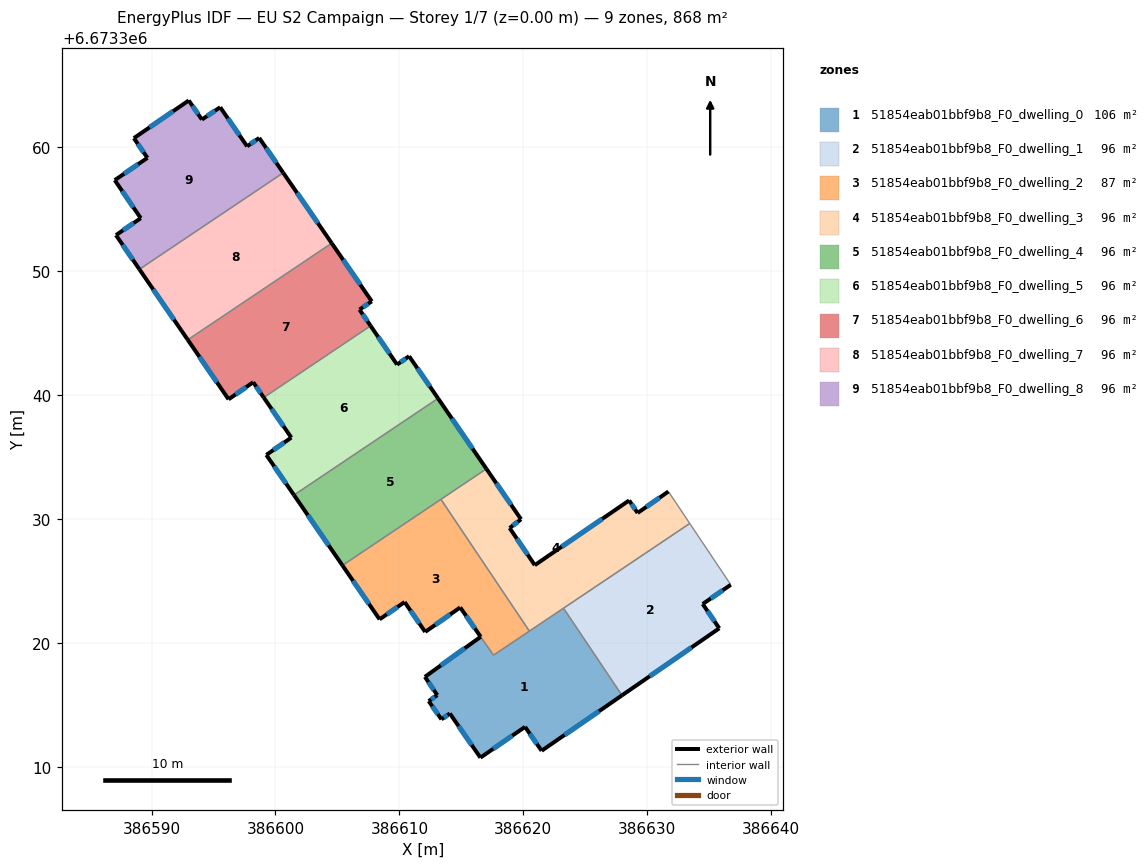
=== STOREY PLAN SPEC (per zone: floor XY polygon, exterior-wall plan segments, windows/doors) ===
zone 1: 51854eab01bbf9b8_F0_dwelling_0  (106.0 m²)
  floor: (386623.24, 6673322.80) (386627.96, 6673315.77) (386621.48, 6673311.30) (386620.14, 6673313.23) (386616.54, 6673310.75) (386614.07, 6673314.31) (386613.40, 6673313.83) (386612.36, 6673315.30) (386613.06, 6673315.78) (386612.06, 6673317.26) (386616.56, 6673320.50) (386617.59, 6673319.01)
  exterior wall: (386613.40, 6673313.83) – (386614.07, 6673314.31)  [0.8 m]
    window: (386613.59, 6673313.97) – (386613.88, 6673314.17)  [0.5 m²]
  exterior wall: (386612.36, 6673315.30) – (386613.40, 6673313.83)  [1.8 m]
    window: (386612.66, 6673314.88) – (386613.10, 6673314.25)  [1.0 m²]
  exterior wall: (386613.06, 6673315.78) – (386612.36, 6673315.30)  [0.8 m]
    window: (386612.86, 6673315.65) – (386612.56, 6673315.44)  [0.5 m²]
  exterior wall: (386612.06, 6673317.26) – (386613.06, 6673315.78)  [1.8 m]
    window: (386612.34, 6673316.84) – (386612.77, 6673316.21)  [1.0 m²]
  exterior wall: (386616.56, 6673320.50) – (386612.06, 6673317.26)  [5.5 m]
    window: (386615.27, 6673319.57) – (386613.34, 6673318.19)  [3.1 m²]
  exterior wall: (386621.48, 6673311.30) – (386627.96, 6673315.77)  [7.9 m]
    window: (386623.33, 6673312.58) – (386626.11, 6673314.49)  [4.3 m²]
  exterior wall: (386620.14, 6673313.23) – (386621.48, 6673311.30)  [2.3 m]
    window: (386620.52, 6673312.68) – (386621.09, 6673311.85)  [1.3 m²]
  exterior wall: (386616.54, 6673310.75) – (386620.14, 6673313.23)  [4.4 m]
    window: (386617.57, 6673311.45) – (386619.11, 6673312.52)  [2.4 m²]
  exterior wall: (386614.07, 6673314.31) – (386616.54, 6673310.75)  [4.3 m]
    window: (386614.78, 6673313.29) – (386615.83, 6673311.76)  [2.4 m²]
  interior walls: 4
zone 2: 51854eab01bbf9b8_F0_dwelling_1  (96.5 m²)
  floor: (386633.43, 6673329.64) (386636.74, 6673324.69) (386634.47, 6673323.14) (386635.81, 6673321.18) (386627.96, 6673315.77) (386623.24, 6673322.80)
  exterior wall: (386634.47, 6673323.14) – (386636.74, 6673324.69)  [2.7 m]
    window: (386635.12, 6673323.58) – (386636.09, 6673324.25)  [1.5 m²]
  exterior wall: (386635.81, 6673321.18) – (386634.47, 6673323.14)  [2.4 m]
    window: (386635.43, 6673321.74) – (386634.86, 6673322.58)  [1.3 m²]
  exterior wall: (386627.96, 6673315.77) – (386635.81, 6673321.18)  [9.5 m]
    window: (386630.21, 6673317.32) – (386633.57, 6673319.63)  [5.3 m²]
  interior walls: 3
zone 3: 51854eab01bbf9b8_F0_dwelling_2  (86.9 m²)
  floor: (386613.35, 6673331.59) (386620.49, 6673320.95) (386617.60, 6673319.01) (386614.91, 6673322.87) (386612.08, 6673320.89) (386610.42, 6673323.30) (386608.40, 6673321.90) (386605.41, 6673326.25)
  exterior wall: (386612.08, 6673320.89) – (386614.91, 6673322.87)  [3.4 m]
    window: (386612.89, 6673321.45) – (386614.10, 6673322.30)  [1.9 m²]
  exterior wall: (386610.42, 6673323.30) – (386612.08, 6673320.89)  [2.9 m]
    window: (386610.90, 6673322.61) – (386611.61, 6673321.58)  [1.6 m²]
  exterior wall: (386608.40, 6673321.90) – (386610.42, 6673323.30)  [2.5 m]
    window: (386608.98, 6673322.30) – (386609.85, 6673322.90)  [1.4 m²]
  exterior wall: (386605.41, 6673326.25) – (386608.40, 6673321.90)  [5.3 m]
    window: (386606.26, 6673325.01) – (386607.55, 6673323.15)  [2.9 m²]
  exterior wall: (386614.91, 6673322.87) – (386616.56, 6673320.50)  [2.9 m]
    window: (386615.38, 6673322.19) – (386616.09, 6673321.17)  [1.6 m²]
  interior walls: 4
zone 4: 51854eab01bbf9b8_F0_dwelling_3  (96.5 m²)
  floor: (386631.71, 6673332.22) (386633.43, 6673329.64) (386620.49, 6673320.95) (386613.35, 6673331.59) (386617.02, 6673334.05) (386619.81, 6673329.98) (386618.90, 6673329.27) (386620.92, 6673326.28) (386628.54, 6673331.50) (386629.22, 6673330.49)
  exterior wall: (386619.81, 6673329.98) – (386617.02, 6673334.05)  [4.9 m]
    window: (386619.02, 6673331.14) – (386617.82, 6673332.89)  [2.7 m²]
  exterior wall: (386618.90, 6673329.27) – (386619.81, 6673329.98)  [1.2 m]
    window: (386619.16, 6673329.47) – (386619.55, 6673329.78)  [0.6 m²]
  exterior wall: (386620.92, 6673326.28) – (386618.90, 6673329.27)  [3.6 m]
    window: (386620.35, 6673327.13) – (386619.48, 6673328.42)  [2.0 m²]
  exterior wall: (386628.54, 6673331.50) – (386620.92, 6673326.28)  [9.2 m]
    window: (386626.36, 6673330.01) – (386623.10, 6673327.77)  [5.1 m²]
  exterior wall: (386629.22, 6673330.49) – (386628.54, 6673331.50)  [1.2 m]
    window: (386629.03, 6673330.78) – (386628.73, 6673331.21)  [0.7 m²]
  exterior wall: (386631.71, 6673332.22) – (386629.22, 6673330.49)  [3.0 m]
    window: (386631.00, 6673331.72) – (386629.93, 6673330.98)  [1.7 m²]
  interior walls: 5
zone 5: 51854eab01bbf9b8_F0_dwelling_4  (96.5 m²)
  floor: (386613.12, 6673339.73) (386617.02, 6673334.05) (386605.41, 6673326.25) (386601.49, 6673331.93)
  exterior wall: (386617.02, 6673334.05) – (386613.12, 6673339.73)  [6.9 m]
    window: (386615.91, 6673335.67) – (386614.23, 6673338.11)  [3.8 m²]
  exterior wall: (386601.49, 6673331.93) – (386605.41, 6673326.25)  [6.9 m]
    window: (386602.61, 6673330.31) – (386604.29, 6673327.88)  [3.8 m²]
  interior walls: 3
zone 6: 51854eab01bbf9b8_F0_dwelling_5  (96.5 m²)
  floor: (386610.78, 6673343.14) (386613.12, 6673339.73) (386601.49, 6673331.93) (386599.26, 6673335.17) (386601.28, 6673336.57) (386599.05, 6673339.80) (386607.68, 6673345.59) (386609.81, 6673342.46)
  exterior wall: (386599.26, 6673335.17) – (386601.49, 6673331.93)  [3.9 m]
    window: (386599.90, 6673334.24) – (386600.86, 6673332.86)  [2.2 m²]
  exterior wall: (386601.28, 6673336.57) – (386599.26, 6673335.17)  [2.5 m]
    window: (386600.70, 6673336.17) – (386599.84, 6673335.57)  [1.4 m²]
  exterior wall: (386599.05, 6673339.80) – (386601.28, 6673336.57)  [3.9 m]
    window: (386599.69, 6673338.88) – (386600.64, 6673337.49)  [2.2 m²]
  exterior wall: (386609.81, 6673342.46) – (386607.68, 6673345.59)  [3.8 m]
    window: (386609.20, 6673343.35) – (386608.29, 6673344.69)  [2.1 m²]
  exterior wall: (386610.78, 6673343.14) – (386609.81, 6673342.46)  [1.2 m]
    window: (386610.51, 6673342.94) – (386610.09, 6673342.65)  [0.7 m²]
  exterior wall: (386613.12, 6673339.73) – (386610.78, 6673343.14)  [4.1 m]
    window: (386612.45, 6673340.70) – (386611.45, 6673342.16)  [2.3 m²]
  interior walls: 2
zone 7: 51854eab01bbf9b8_F0_dwelling_6  (96.5 m²)
  floor: (386604.54, 6673352.25) (386607.77, 6673347.56) (386606.78, 6673346.90) (386607.68, 6673345.59) (386599.05, 6673339.80) (386598.20, 6673341.04) (386596.22, 6673339.66) (386592.92, 6673344.46)
  exterior wall: (386598.20, 6673341.04) – (386599.05, 6673339.80)  [1.5 m]
    window: (386598.45, 6673340.68) – (386598.81, 6673340.15)  [0.8 m²]
  exterior wall: (386596.22, 6673339.66) – (386598.20, 6673341.04)  [2.4 m]
    window: (386596.78, 6673340.05) – (386597.64, 6673340.64)  [1.3 m²]
  exterior wall: (386592.92, 6673344.46) – (386596.22, 6673339.66)  [5.8 m]
    window: (386593.86, 6673343.09) – (386595.28, 6673341.03)  [3.2 m²]
  exterior wall: (386607.77, 6673347.56) – (386604.54, 6673352.25)  [5.7 m]
    window: (386606.85, 6673348.90) – (386605.46, 6673350.91)  [3.1 m²]
  exterior wall: (386606.78, 6673346.90) – (386607.77, 6673347.56)  [1.2 m]
    window: (386607.06, 6673347.09) – (386607.49, 6673347.37)  [0.7 m²]
  exterior wall: (386607.68, 6673345.59) – (386606.78, 6673346.90)  [1.6 m]
    window: (386607.42, 6673345.96) – (386607.04, 6673346.52)  [0.9 m²]
  interior walls: 2
zone 8: 51854eab01bbf9b8_F0_dwelling_7  (96.5 m²)
  floor: (386600.63, 6673357.94) (386604.54, 6673352.25) (386592.92, 6673344.46) (386589.02, 6673350.15)
  exterior wall: (386604.54, 6673352.25) – (386600.63, 6673357.94)  [6.9 m]
    window: (386603.42, 6673353.88) – (386601.74, 6673356.31)  [3.8 m²]
  exterior wall: (386589.02, 6673350.15) – (386592.92, 6673344.46)  [6.9 m]
    window: (386590.14, 6673348.52) – (386591.81, 6673346.08)  [3.8 m²]
  interior walls: 2
zone 9: 51854eab01bbf9b8_F0_dwelling_8  (96.5 m²)
  floor: (386598.69, 6673360.75) (386600.63, 6673357.94) (386589.02, 6673350.15) (386587.13, 6673352.91) (386589.13, 6673354.27) (386587.03, 6673357.34) (386589.67, 6673359.14) (386588.58, 6673360.73) (386593.00, 6673363.77) (386594.06, 6673362.23) (386595.54, 6673363.22) (386597.71, 6673360.07)
  exterior wall: (386600.63, 6673357.94) – (386598.69, 6673360.75)  [3.4 m]
    window: (386600.07, 6673358.74) – (386599.24, 6673359.95)  [1.9 m²]
  exterior wall: (386587.13, 6673352.91) – (386589.02, 6673350.15)  [3.3 m]
    window: (386587.67, 6673352.12) – (386588.48, 6673350.94)  [1.8 m²]
  exterior wall: (386589.13, 6673354.27) – (386587.13, 6673352.91)  [2.4 m]
    window: (386588.56, 6673353.88) – (386587.70, 6673353.30)  [1.3 m²]
  exterior wall: (386587.03, 6673357.34) – (386589.13, 6673354.27)  [3.7 m]
    window: (386587.63, 6673356.47) – (386588.53, 6673355.15)  [2.0 m²]
  exterior wall: (386589.67, 6673359.14) – (386587.03, 6673357.34)  [3.2 m]
    window: (386588.92, 6673358.63) – (386587.79, 6673357.86)  [1.8 m²]
  exterior wall: (386588.58, 6673360.73) – (386589.67, 6673359.14)  [1.9 m]
    window: (386588.89, 6673360.28) – (386589.36, 6673359.59)  [1.1 m²]
  exterior wall: (386593.00, 6673363.77) – (386588.58, 6673360.73)  [5.4 m]
    window: (386591.74, 6673362.90) – (386589.84, 6673361.60)  [3.0 m²]
  exterior wall: (386594.06, 6673362.23) – (386593.00, 6673363.77)  [1.9 m]
    window: (386593.76, 6673362.67) – (386593.31, 6673363.33)  [1.0 m²]
  exterior wall: (386595.54, 6673363.22) – (386594.06, 6673362.23)  [1.8 m]
    window: (386595.12, 6673362.94) – (386594.49, 6673362.52)  [1.0 m²]
  exterior wall: (386597.71, 6673360.07) – (386595.54, 6673363.22)  [3.8 m]
    window: (386597.09, 6673360.97) – (386596.16, 6673362.32)  [2.1 m²]
  exterior wall: (386598.69, 6673360.75) – (386597.71, 6673360.07)  [1.2 m]
    window: (386598.41, 6673360.56) – (386597.99, 6673360.27)  [0.7 m²]
  interior walls: 1

=== DERIVED (storey summary) ===
Building: EU S2 Campaign
Storey: 1 of 7  (floor level z = 0.00 m)
Storey gross floor area: 868.1 m²
Zones on this storey: 9
  - 51854eab01bbf9b8_F0_dwelling_0: floor 106.0 m²; exterior wall 29.7 m (89.2 m²); 9 window(s) 16.4 m²; WWR 18.4%
  - 51854eab01bbf9b8_F0_dwelling_1: floor 96.5 m²; exterior wall 14.7 m (44.0 m²); 3 window(s) 8.1 m²; WWR 18.4%
  - 51854eab01bbf9b8_F0_dwelling_2: floor 86.9 m²; exterior wall 17.0 m (51.0 m²); 5 window(s) 9.4 m²; WWR 18.4%
  - 51854eab01bbf9b8_F0_dwelling_3: floor 96.5 m²; exterior wall 23.2 m (69.6 m²); 6 window(s) 12.8 m²; WWR 18.4%
  - 51854eab01bbf9b8_F0_dwelling_4: floor 96.5 m²; exterior wall 13.8 m (41.4 m²); 2 window(s) 7.6 m²; WWR 18.4%
  - 51854eab01bbf9b8_F0_dwelling_5: floor 96.5 m²; exterior wall 19.4 m (58.2 m²); 6 window(s) 10.7 m²; WWR 18.4%
  - 51854eab01bbf9b8_F0_dwelling_6: floor 96.5 m²; exterior wall 18.2 m (54.6 m²); 6 window(s) 10.0 m²; WWR 18.4%
  - 51854eab01bbf9b8_F0_dwelling_7: floor 96.5 m²; exterior wall 13.8 m (41.4 m²); 2 window(s) 7.6 m²; WWR 18.4%
  - 51854eab01bbf9b8_F0_dwelling_8: floor 96.5 m²; exterior wall 32.1 m (96.2 m²); 11 window(s) 17.7 m²; WWR 18.4%
Zone adjacency (shared interzone walls):
  - 51854eab01bbf9b8_F0_dwelling_0 ↔ 51854eab01bbf9b8_F0_dwelling_1
  - 51854eab01bbf9b8_F0_dwelling_0 ↔ 51854eab01bbf9b8_F0_dwelling_2
  - 51854eab01bbf9b8_F0_dwelling_0 ↔ 51854eab01bbf9b8_F0_dwelling_3
  - 51854eab01bbf9b8_F0_dwelling_1 ↔ 51854eab01bbf9b8_F0_dwelling_3
  - 51854eab01bbf9b8_F0_dwelling_2 ↔ 51854eab01bbf9b8_F0_dwelling_3
  - 51854eab01bbf9b8_F0_dwelling_2 ↔ 51854eab01bbf9b8_F0_dwelling_4
  - 51854eab01bbf9b8_F0_dwelling_3 ↔ 51854eab01bbf9b8_F0_dwelling_4
  - 51854eab01bbf9b8_F0_dwelling_4 ↔ 51854eab01bbf9b8_F0_dwelling_5
  - 51854eab01bbf9b8_F0_dwelling_5 ↔ 51854eab01bbf9b8_F0_dwelling_6
  - 51854eab01bbf9b8_F0_dwelling_6 ↔ 51854eab01bbf9b8_F0_dwelling_7
  - 51854eab01bbf9b8_F0_dwelling_7 ↔ 51854eab01bbf9b8_F0_dwelling_8